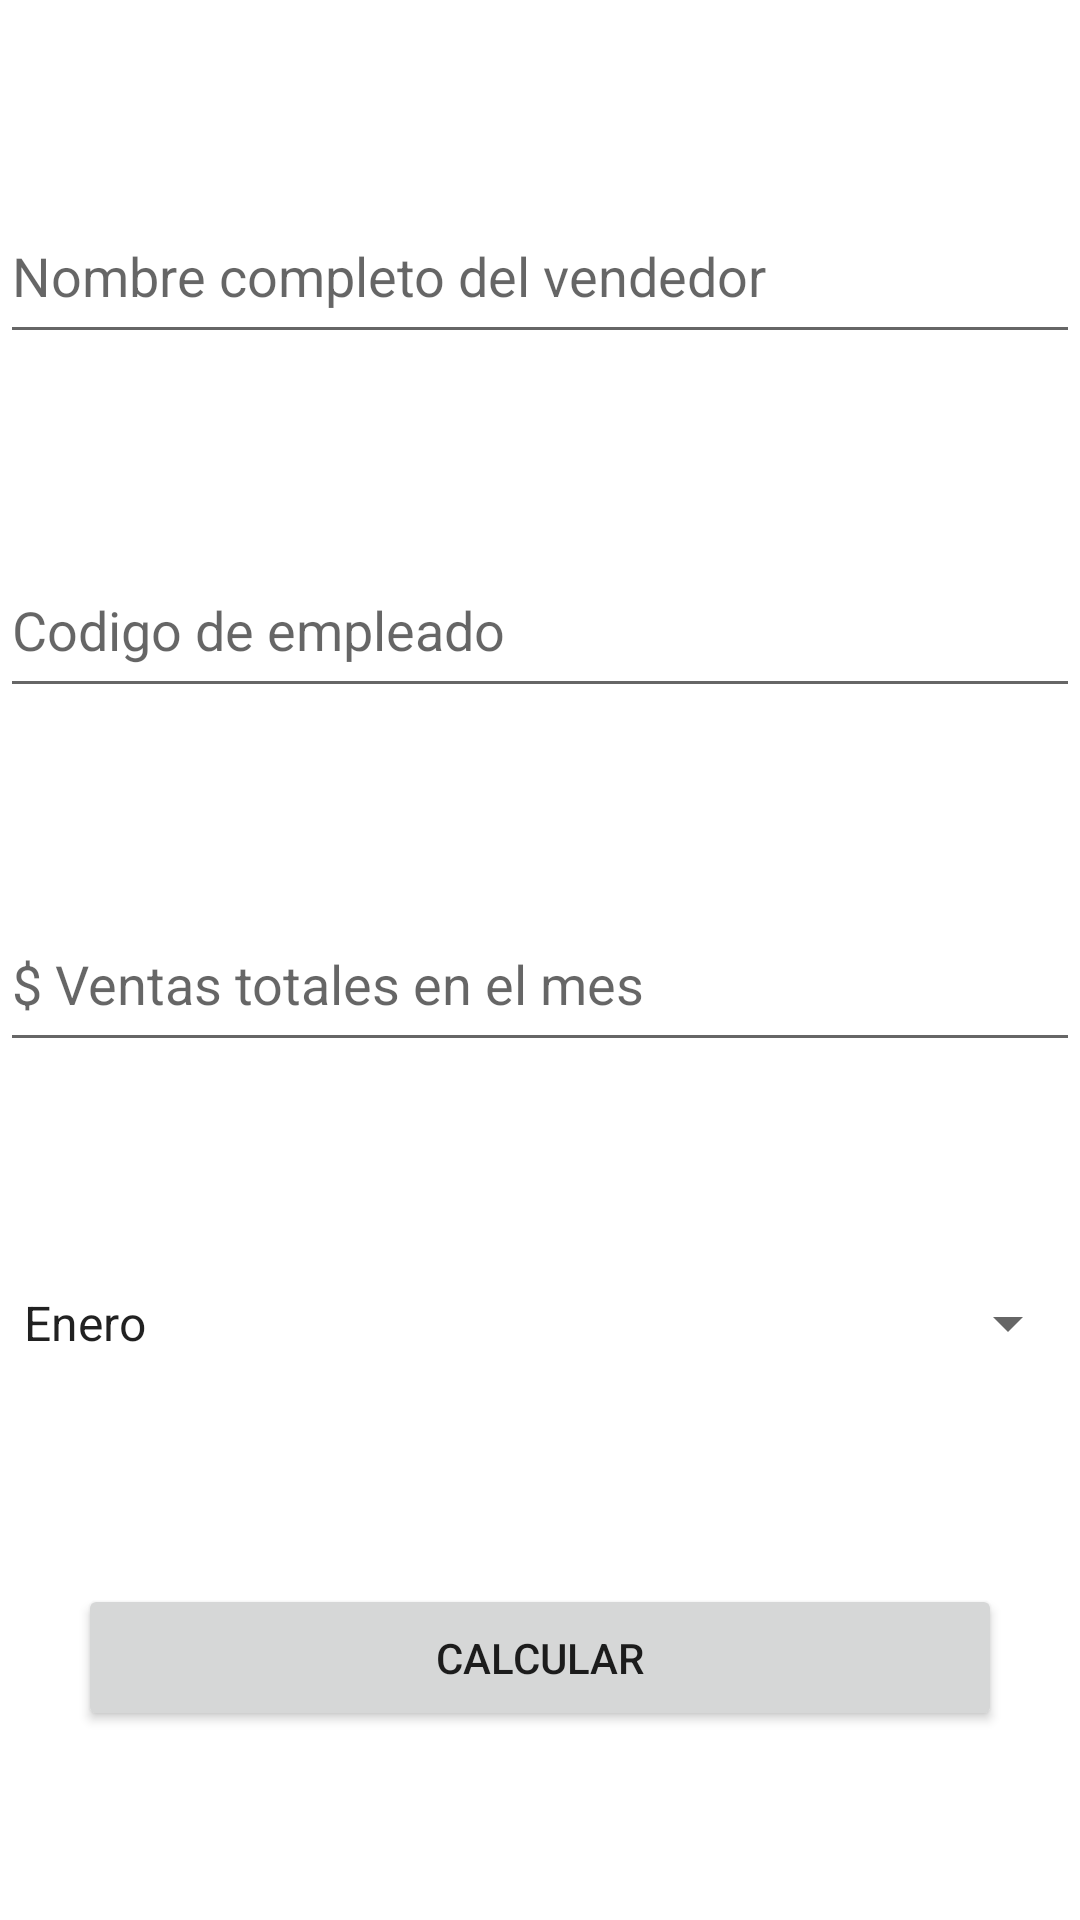

This screen was rendered from an Android layout file. Write that file and the resources it references.
<!-- AndroidManifest.xml: application theme Theme.DesafioPractico01DSM -->
<!-- res/layout/ej01_ficha_de_vendedor.xml -->
<?xml version="1.0" encoding="utf-8"?>
<androidx.constraintlayout.widget.ConstraintLayout xmlns:android="http://schemas.android.com/apk/res/android"
    xmlns:app="http://schemas.android.com/apk/res-auto"
    xmlns:tools="http://schemas.android.com/tools"
    android:layout_width="match_parent"
    android:layout_height="match_parent"
    tools:context=".ActivityEjercicio1">

    <EditText
        android:id="@+id/txtNombreEmpleado"
        android:layout_width="0dp"
        android:layout_height="55dp"
        android:ems="10"
        android:hint="Nombre completo del vendedor"
        android:inputType="textPersonName"
        app:layout_constraintBottom_toTopOf="@+id/txtCodigoEmpleado"
        app:layout_constraintEnd_toEndOf="parent"
        app:layout_constraintStart_toStartOf="parent"
        app:layout_constraintTop_toTopOf="parent" />

    <EditText
        android:id="@+id/txtVentas"
        android:layout_width="0dp"
        android:layout_height="55dp"
        android:ems="10"
        android:hint="$ Ventas totales en el mes"
        android:inputType="numberDecimal"
        app:layout_constraintBottom_toTopOf="@+id/month_spinner"
        app:layout_constraintEnd_toEndOf="parent"
        app:layout_constraintStart_toStartOf="parent"
        app:layout_constraintTop_toBottomOf="@+id/txtCodigoEmpleado" />

    <EditText
        android:id="@+id/txtCodigoEmpleado"
        android:layout_width="0dp"
        android:layout_height="55dp"
        android:ems="10"
        android:hint="Codigo de empleado"
        android:inputType="textPersonName"
        app:layout_constraintBottom_toTopOf="@+id/txtVentas"
        app:layout_constraintEnd_toEndOf="parent"
        app:layout_constraintStart_toStartOf="parent"
        app:layout_constraintTop_toBottomOf="@+id/txtNombreEmpleado" />

    <Button
        android:id="@+id/submit"
        android:layout_width="308dp"
        android:layout_height="49dp"
        android:text="Calcular"
        app:layout_constraintBottom_toBottomOf="parent"
        app:layout_constraintEnd_toEndOf="parent"
        app:layout_constraintStart_toStartOf="parent"
        app:layout_constraintTop_toBottomOf="@+id/month_spinner" />

    <Spinner
        android:id="@+id/month_spinner"
        android:layout_width="0dp"
        android:layout_height="48dp"
        android:entries="@array/months_array"
        android:hint="Ventas totales"
        app:layout_constraintBottom_toTopOf="@+id/submit"
        app:layout_constraintEnd_toEndOf="parent"
        app:layout_constraintStart_toStartOf="parent"
        app:layout_constraintTop_toBottomOf="@+id/txtVentas" />


</androidx.constraintlayout.widget.ConstraintLayout>
<!-- resources referenced by this layout -->
<resources>
  <string-array name="months_array">
              <item>Enero</item>
              <item>Febrero</item>
              <item>Marzo</item>
              <item>Abril</item>
              <item>Mayo</item>
              <item>Junio</item>
              <item>Julio</item>
              <item>Agosto</item>
              <item>Septiembre</item>
              <item>Octubre</item>
              <item>Noviembre</item>
              <item>Diciembre</item>
          </string-array>
  <style name="Theme.DesafioPractico01DSM" parent="Theme.MaterialComponents.DayNight.DarkActionBar">
          
          <item name="colorPrimary">@color/purple_500</item>
          <item name="colorPrimaryVariant">@color/purple_700</item>
          <item name="colorOnPrimary">@color/white</item>
          
          <item name="colorSecondary">@color/teal_200</item>
          <item name="colorSecondaryVariant">@color/teal_700</item>
          <item name="colorOnSecondary">@color/black</item>
          
          <item name="android:statusBarColor">?attr/colorPrimaryVariant</item>
          
      </style>
  <!-- not gathered from this repository: default colours our renderer supplied (Android Studio template values) -->
  <color name="purple_500">#FF6200EE</color>
  <color name="purple_700">#FF3700B3</color>
  <color name="teal_200">#FF03DAC5</color>
  <color name="teal_700">#FF018786</color>
  <color name="black">#FF000000</color>
  <color name="white">#FFFFFFFF</color>
</resources>
